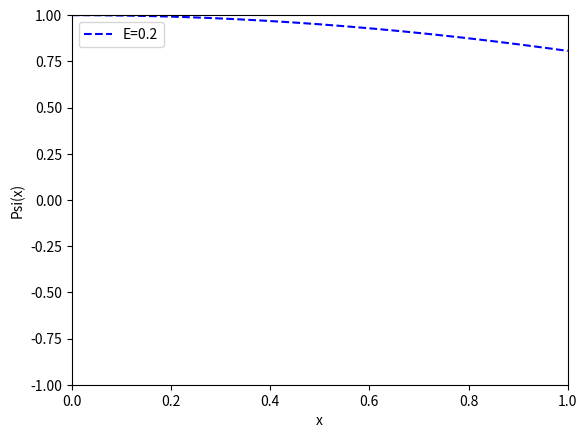

The script that saved this image:
'''
    Solve the time-independent Schrodinger equation with the shooting method.
    - (hbar^2 / 2m ) psi'' = (E-V) psi

    psi'' = -2m / hbar^2 (E-V) psi

    m=1 
    hbar = 1

    psi'' = -2.0 *(E-V) psi

    Euler-Cromer as integrator method.
'''
import numpy as np 
import matplotlib.pyplot as plt

'''
 Definition of the potential energy for an initinite well
            V_ext  for x<= -L  
    V(x) =  V_o    for -L < x < L
            V_ext  for x=> L

 Thus the wave function is 0 in x= +/-L 
'''  
L    = 1.0
V0   = 0.0
Vext = 1000.0

# function of the energy
def factor(E,x):
    if x < L:
        V = V0
    else:
        V = Vext
    return -2.0 * (E-V)

# Spatial integration interval
# Number of discretization steps included 0.
nx = 1001
'''
Number of segments in which we divide the space (nx)

 1   2   3   4   5   6   7               1000
---|---|---|---|---|---|---|-----   ----|---|

Number of points that I use for the integration are (nx+1) 
0   1   2   3   4   5            1000
|---|---|---|---|---|--        ---|
'''
dx = L / float(nx-1)

# Arrays of the integration process
x   = np.zeros(nx)
psi = np.zeros(nx)

# Initial conditions at (x0=0):
x0 = 0.0
# Even solutions
psi0     = 1.0
der_psi0 = 0.0
# Odd solutions
#psi0     = 0.0
#der_psi0 = 1.0

# Initialize position array
x[0]   = x0
for ix in range(nx-1):
    x[ix+1] = x[ix]+dx
    
# Initialize wave function arrays
psi[0] = psi0
der_psi = der_psi0

# Choose energy for the shooting
E=0.2

# Euler-Cromer integration scheme (let's shoot!)
for ix in range(nx-1):
    der_psi = der_psi + factor(E,x[ix]) * psi[ix] * dx
    psi[ix+1] = psi[ix] + der_psi * dx

# Plot the final shooting
plt.plot(x, psi, 'b--',label='E={}'.format(E))
plt.legend()
plt.axis([0, L, -1.0,1.0])
plt.xlabel('x')
plt.ylabel('Psi(x)')
plt.show()



